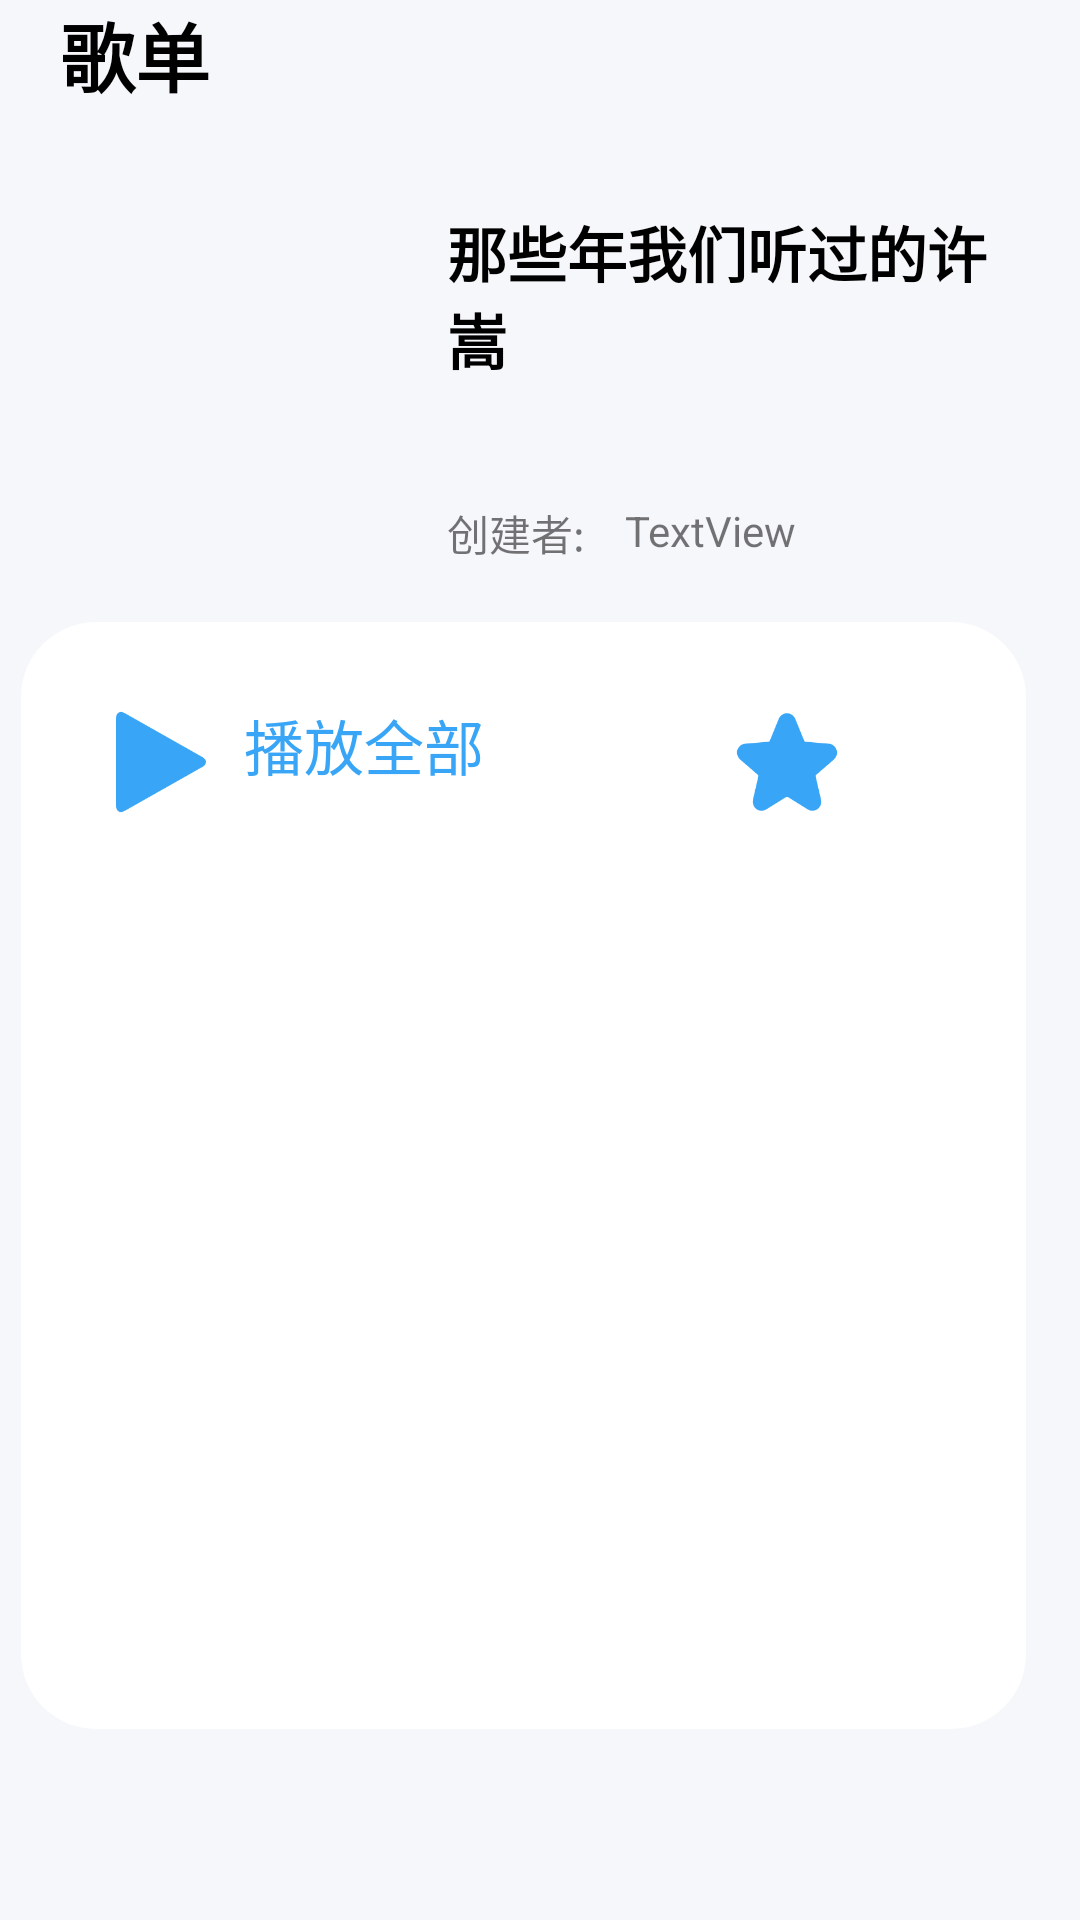

Android layout source for this screen:
<!-- AndroidManifest.xml: application theme Theme.MusicApp -->
<!-- res/layout/activity_music_list.xml -->
<?xml version="1.0" encoding="utf-8"?>
<androidx.constraintlayout.widget.ConstraintLayout xmlns:android="http://schemas.android.com/apk/res/android"
    xmlns:app="http://schemas.android.com/apk/res-auto"
    xmlns:tools="http://schemas.android.com/tools"
    android:layout_width="match_parent"
    android:layout_height="match_parent"
    android:background="#f6f7fb"
    tools:context=".activity.MusicListActivity">


    <LinearLayout
        android:id="@+id/top"
        android:layout_marginTop="25dp"
        android:layout_width="match_parent"
        android:layout_height="wrap_content"
        android:orientation="horizontal">

        <TextView
            android:layout_width="wrap_content"
            android:layout_height="wrap_content"
            android:layout_gravity="center"
            android:layout_marginLeft="20dp"
            android:layout_marginRight="20dp"
            android:text="歌单"
            android:textColor="#000000"
            android:textSize="25dp"
            android:textStyle="bold" />


    </LinearLayout>

    <LinearLayout
        android:layout_width="335dp"
        android:layout_height="369dp"
        android:background="@drawable/frame_no_line"
        app:layout_constraintBottom_toBottomOf="parent"
        app:layout_constraintEnd_toEndOf="parent"
        app:layout_constraintHorizontal_bias="0.275"
        app:layout_constraintStart_toStartOf="parent"
        app:layout_constraintTop_toBottomOf="@+id/top"
        app:layout_constraintVertical_bias="0.728">

        <androidx.recyclerview.widget.RecyclerView
            android:id="@+id/recyclerView"
            android:layout_width="match_parent"
            android:layout_height="match_parent"
            android:layout_marginLeft="15dp"
            android:layout_marginTop="50dp"
            android:layout_marginRight="15dp"
            android:layout_marginBottom="15dp" />
    </LinearLayout>

    <ImageView
        android:id="@+id/imageView2"
        android:layout_width="120dp"
        android:layout_height="160dp"
        android:layout_marginTop="12dp"
        android:src="@drawable/music_bigicon"
        app:layout_constraintEnd_toEndOf="parent"
        app:layout_constraintHorizontal_bias="0.058"
        app:layout_constraintStart_toStartOf="parent"
        app:layout_constraintTop_toBottomOf="@+id/top" />

    <TextView
        android:id="@+id/creater"
        android:layout_width="130dp"
        android:layout_height="19dp"
        android:layout_marginTop="34dp"
        android:text="TextView"
        app:layout_constraintBottom_toBottomOf="parent"
        app:layout_constraintEnd_toEndOf="parent"
        app:layout_constraintHorizontal_bias="0.298"
        app:layout_constraintStart_toEndOf="@+id/textView3"
        app:layout_constraintTop_toBottomOf="@+id/list_title"
        app:layout_constraintVertical_bias="0.0" />

    <TextView
        android:id="@+id/textView3"
        android:layout_width="50dp"
        android:layout_height="19dp"
        android:layout_marginStart="15dp"
        android:layout_marginTop="34dp"
        android:text="创建者:"
        app:layout_constraintBottom_toBottomOf="parent"
        app:layout_constraintEnd_toEndOf="parent"
        app:layout_constraintHorizontal_bias="0.0"
        app:layout_constraintStart_toEndOf="@+id/imageView2"
        app:layout_constraintTop_toBottomOf="@+id/list_title"
        app:layout_constraintVertical_bias="0.0" />

    <TextView
        android:id="@+id/list_title"
        android:layout_width="199dp"
        android:layout_height="64dp"
        android:layout_marginStart="15dp"
        android:layout_marginTop="33dp"
        android:layout_marginEnd="53dp"
        android:layout_marginBottom="587dp"
        android:text="那些年我们听过的许嵩"
        android:textColor="#000000"
        android:textSize="20dp"
        android:textStyle="bold"
        app:layout_constraintBottom_toBottomOf="parent"
        app:layout_constraintEnd_toEndOf="parent"
        app:layout_constraintHorizontal_bias="0.0"
        app:layout_constraintStart_toEndOf="@+id/imageView2"
        app:layout_constraintTop_toBottomOf="@+id/top"
        app:layout_constraintVertical_bias="0.0" />

    <Button
        android:id="@+id/love"
        android:layout_width="40dp"
        android:layout_height="40dp"
        android:layout_marginTop="30dp"
        android:background="@drawable/love"
        app:layout_constraintBottom_toBottomOf="parent"
        app:layout_constraintEnd_toEndOf="parent"
        app:layout_constraintHorizontal_bias="0.757"
        app:layout_constraintStart_toStartOf="parent"
        app:layout_constraintTop_toBottomOf="@+id/textView3"
        app:layout_constraintVertical_bias="0.046" />

    <TextView
        android:id="@+id/textView5"
        android:layout_width="112dp"
        android:layout_height="30dp"
        android:layout_marginTop="65dp"
        android:text="播放全部"
        android:textColor="#39a5f6"
        android:textSize="20dp"
        app:layout_constraintBottom_toBottomOf="parent"
        app:layout_constraintEnd_toStartOf="@+id/love"
        app:layout_constraintHorizontal_bias="0.137"
        app:layout_constraintStart_toEndOf="@+id/play_all"
        app:layout_constraintTop_toBottomOf="@+id/list_title"
        app:layout_constraintVertical_bias="0.086" />

    <Button
        android:id="@+id/play_all"
        android:layout_width="40dp"
        android:layout_height="40dp"
        android:layout_marginTop="30dp"
        android:background="@drawable/blue"
        app:layout_constraintBottom_toBottomOf="parent"
        app:layout_constraintEnd_toEndOf="parent"
        app:layout_constraintHorizontal_bias="0.105"
        app:layout_constraintStart_toStartOf="parent"
        app:layout_constraintTop_toBottomOf="@+id/textView3"
        app:layout_constraintVertical_bias="0.046" />


</androidx.constraintlayout.widget.ConstraintLayout>
<!-- resources referenced by this layout -->
<resources>
  <!-- drawable blue: png bitmap (drawable, 3799 bytes) -->
  <!-- drawable frame_no_line (drawable) -->
  <?xml version="1.0" encoding="utf-8"?>
  <shape xmlns:android="http://schemas.android.com/apk/res/android">
      
      <solid android:color="#ffffff" />
      
      <corners android:radius="25dp"/>
      
  
  
  
  </shape>
  <!-- drawable love: png bitmap (drawable, 5449 bytes) -->
  <style name="Theme.MusicApp" parent="Theme.MaterialComponents.DayNight.NoActionBar.Bridge">
          
          <item name="colorPrimary">@color/purple_500</item>
          <item name="colorPrimaryVariant">@color/purple_700</item>
          <item name="colorOnPrimary">@color/white</item>
          
          <item name="colorSecondary">@color/teal_200</item>
          <item name="colorSecondaryVariant">@color/teal_700</item>
          <item name="colorOnSecondary">@color/black</item>
          
          <item name="android:statusBarColor" tools:targetApi="l">?attr/colorPrimaryVariant</item>
          
      </style>
  <!-- not gathered from this repository: default colours our renderer supplied (Android Studio template values) -->
  <color name="purple_500">#FF6200EE</color>
  <color name="purple_700">#FF3700B3</color>
  <color name="teal_200">#FF03DAC5</color>
  <color name="teal_700">#FF018786</color>
  <color name="black">#FF000000</color>
  <color name="white">#FFFFFFFF</color>
</resources>
